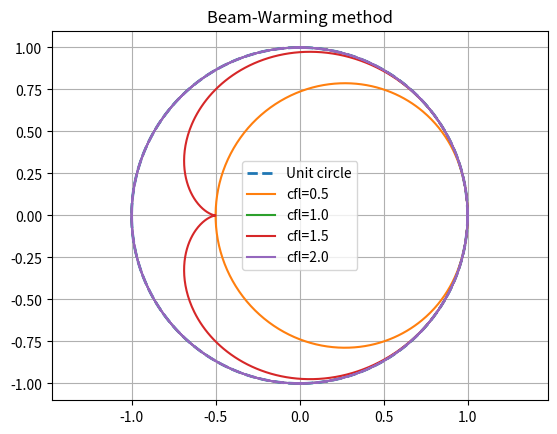

Generate this figure with matplotlib:
import numpy as np
import matplotlib.pyplot as plt

g = lambda cfl, k: (1.0 - cfl*(1.5 - 2 * np.exp(-1j*k) + 0.5 * np.exp(-2j*k)) 
                    + 0.5 * cfl**2 * (np.exp(-2j*k)  - 2 * np.exp(-1j*k) + 1.0))

N = 500
k = np.linspace(0.0, 2*np.pi, N)

plt.plot(np.cos(k), np.sin(k), '--', lw=2, label='Unit circle')

for cfl in [0.5, 1.0, 1.5, 2.0]:
    gg = g(cfl,k)
    plt.plot(np.real(gg), np.imag(gg), label='cfl='+str(cfl))

plt.legend()
plt.grid(True)
plt.title('Beam-Warming method')
#plt.xlim(-5,1)
#plt.ylim(-3,3)
plt.axis('equal')

plt.show()
